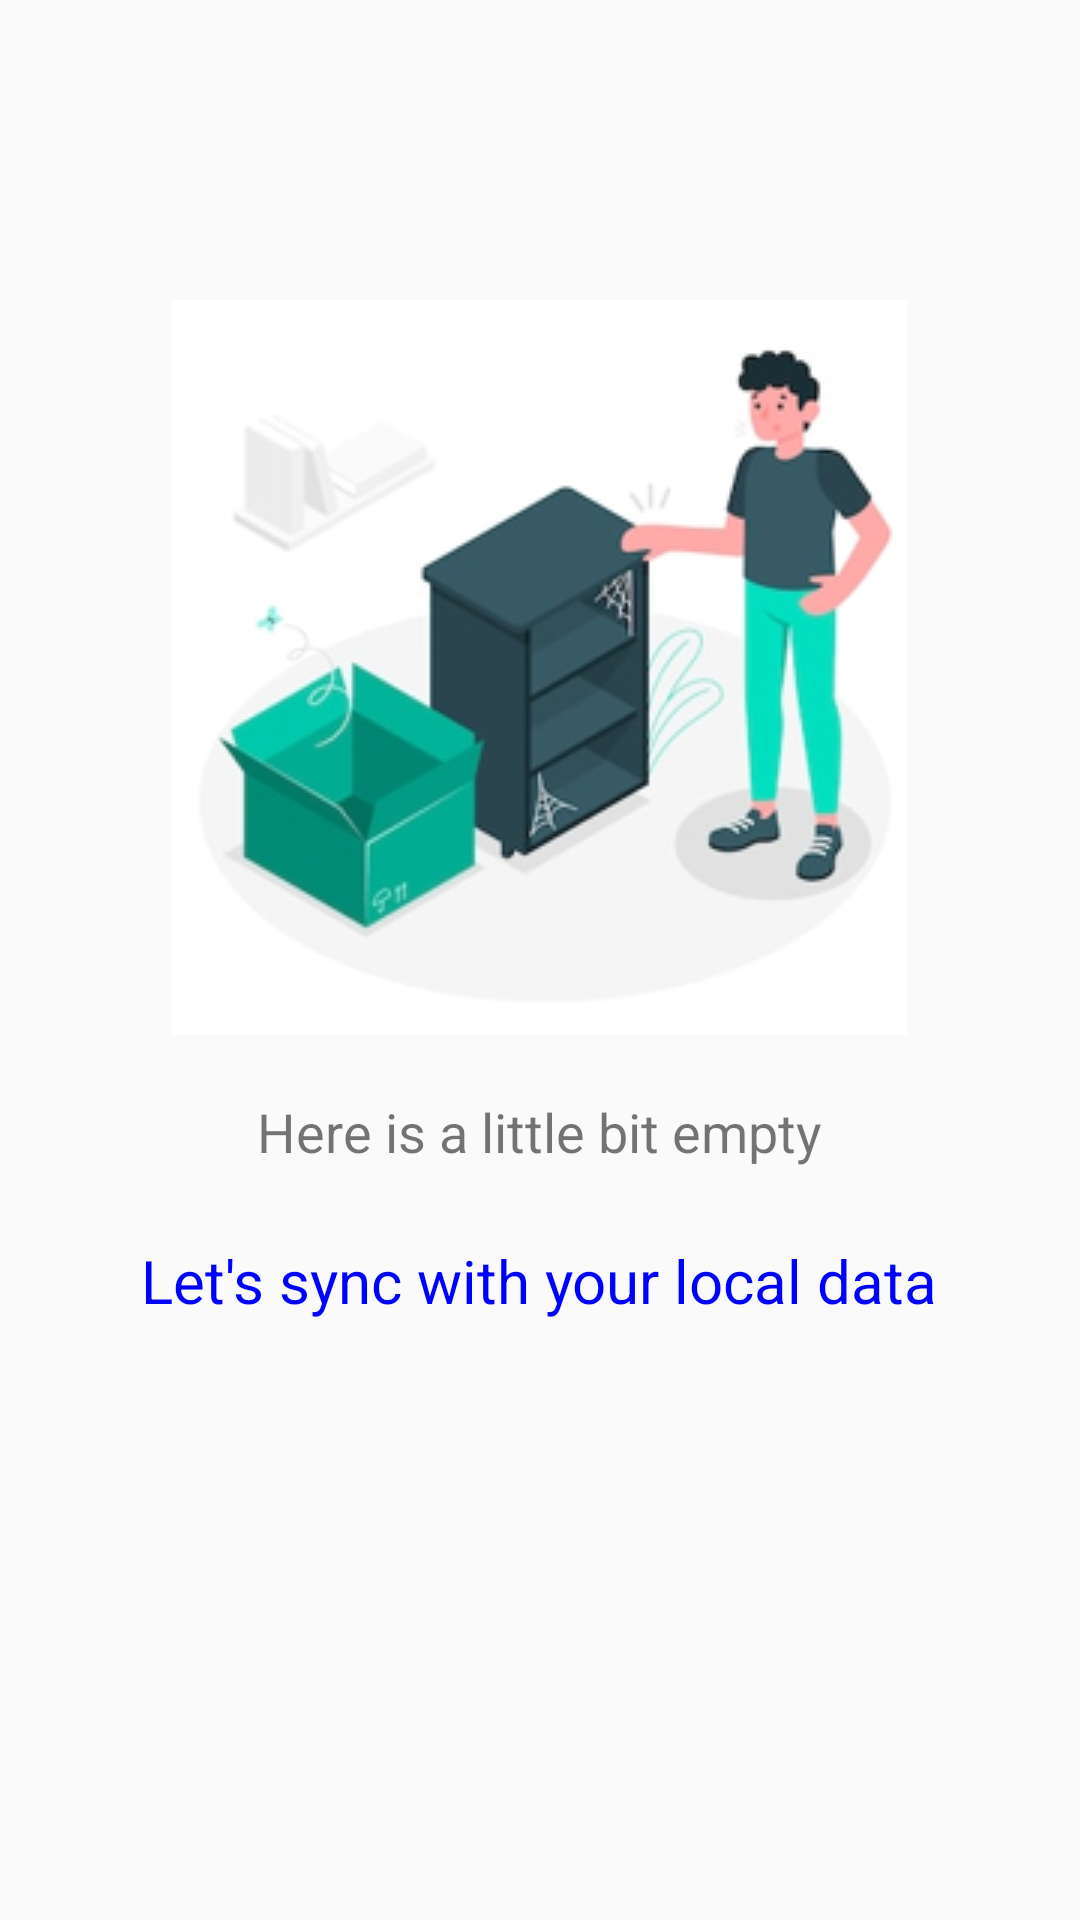

Write the Android layout XML for this screen, with the resource values it uses.
<!-- AndroidManifest.xml: application theme Theme.AppCompat.Light.NoActionBar -->
<!-- res/layout/fragment_empty.xml -->
<?xml version="1.0" encoding="utf-8"?>
<LinearLayout xmlns:android="http://schemas.android.com/apk/res/android"
    xmlns:tools="http://schemas.android.com/tools"
    android:layout_width="match_parent"
    android:layout_height="match_parent"
    tools:context=".library.fragment.EmptyFragment"
    android:orientation="vertical">
    <LinearLayout
        android:layout_width="match_parent"
        android:layout_height="wrap_content"
        android:orientation="horizontal">

        <ImageView
            android:id="@+id/image_view_backward"
            android:layout_width="40dp"
            android:layout_height="40dp"
            android:src="@drawable/icon_backward_arrow"
            android:layout_marginRight="8dp"/>

    </LinearLayout>
    <ImageView
        android:layout_width="wrap_content"
        android:layout_height="wrap_content"
        android:src="@drawable/background"
        android:layout_gravity="center"
        android:layout_marginTop="60dp"
        android:layout_marginBottom="20dp"/>

    <TextView
        android:layout_width="wrap_content"
        android:layout_height="wrap_content"
        android:text="Here is a little bit empty"
        android:textSize="18sp"
        android:layout_gravity="center"/>

    <TextView
        android:id="@+id/text_view_sync"
        android:layout_width="wrap_content"
        android:layout_height="wrap_content"
        android:text="Let's sync with your local data"
        android:textSize="20dp"
        android:textColor="@color/blue"
        android:layout_gravity="center"
        android:layout_marginTop="24dp"
        android:layout_marginBottom="80dp"/>

</LinearLayout>
<!-- resources referenced by this layout -->
<resources>
  <color name="blue">#0000FF</color>
  <!-- drawable background: png bitmap (drawable, 58371 bytes) -->
</resources>
